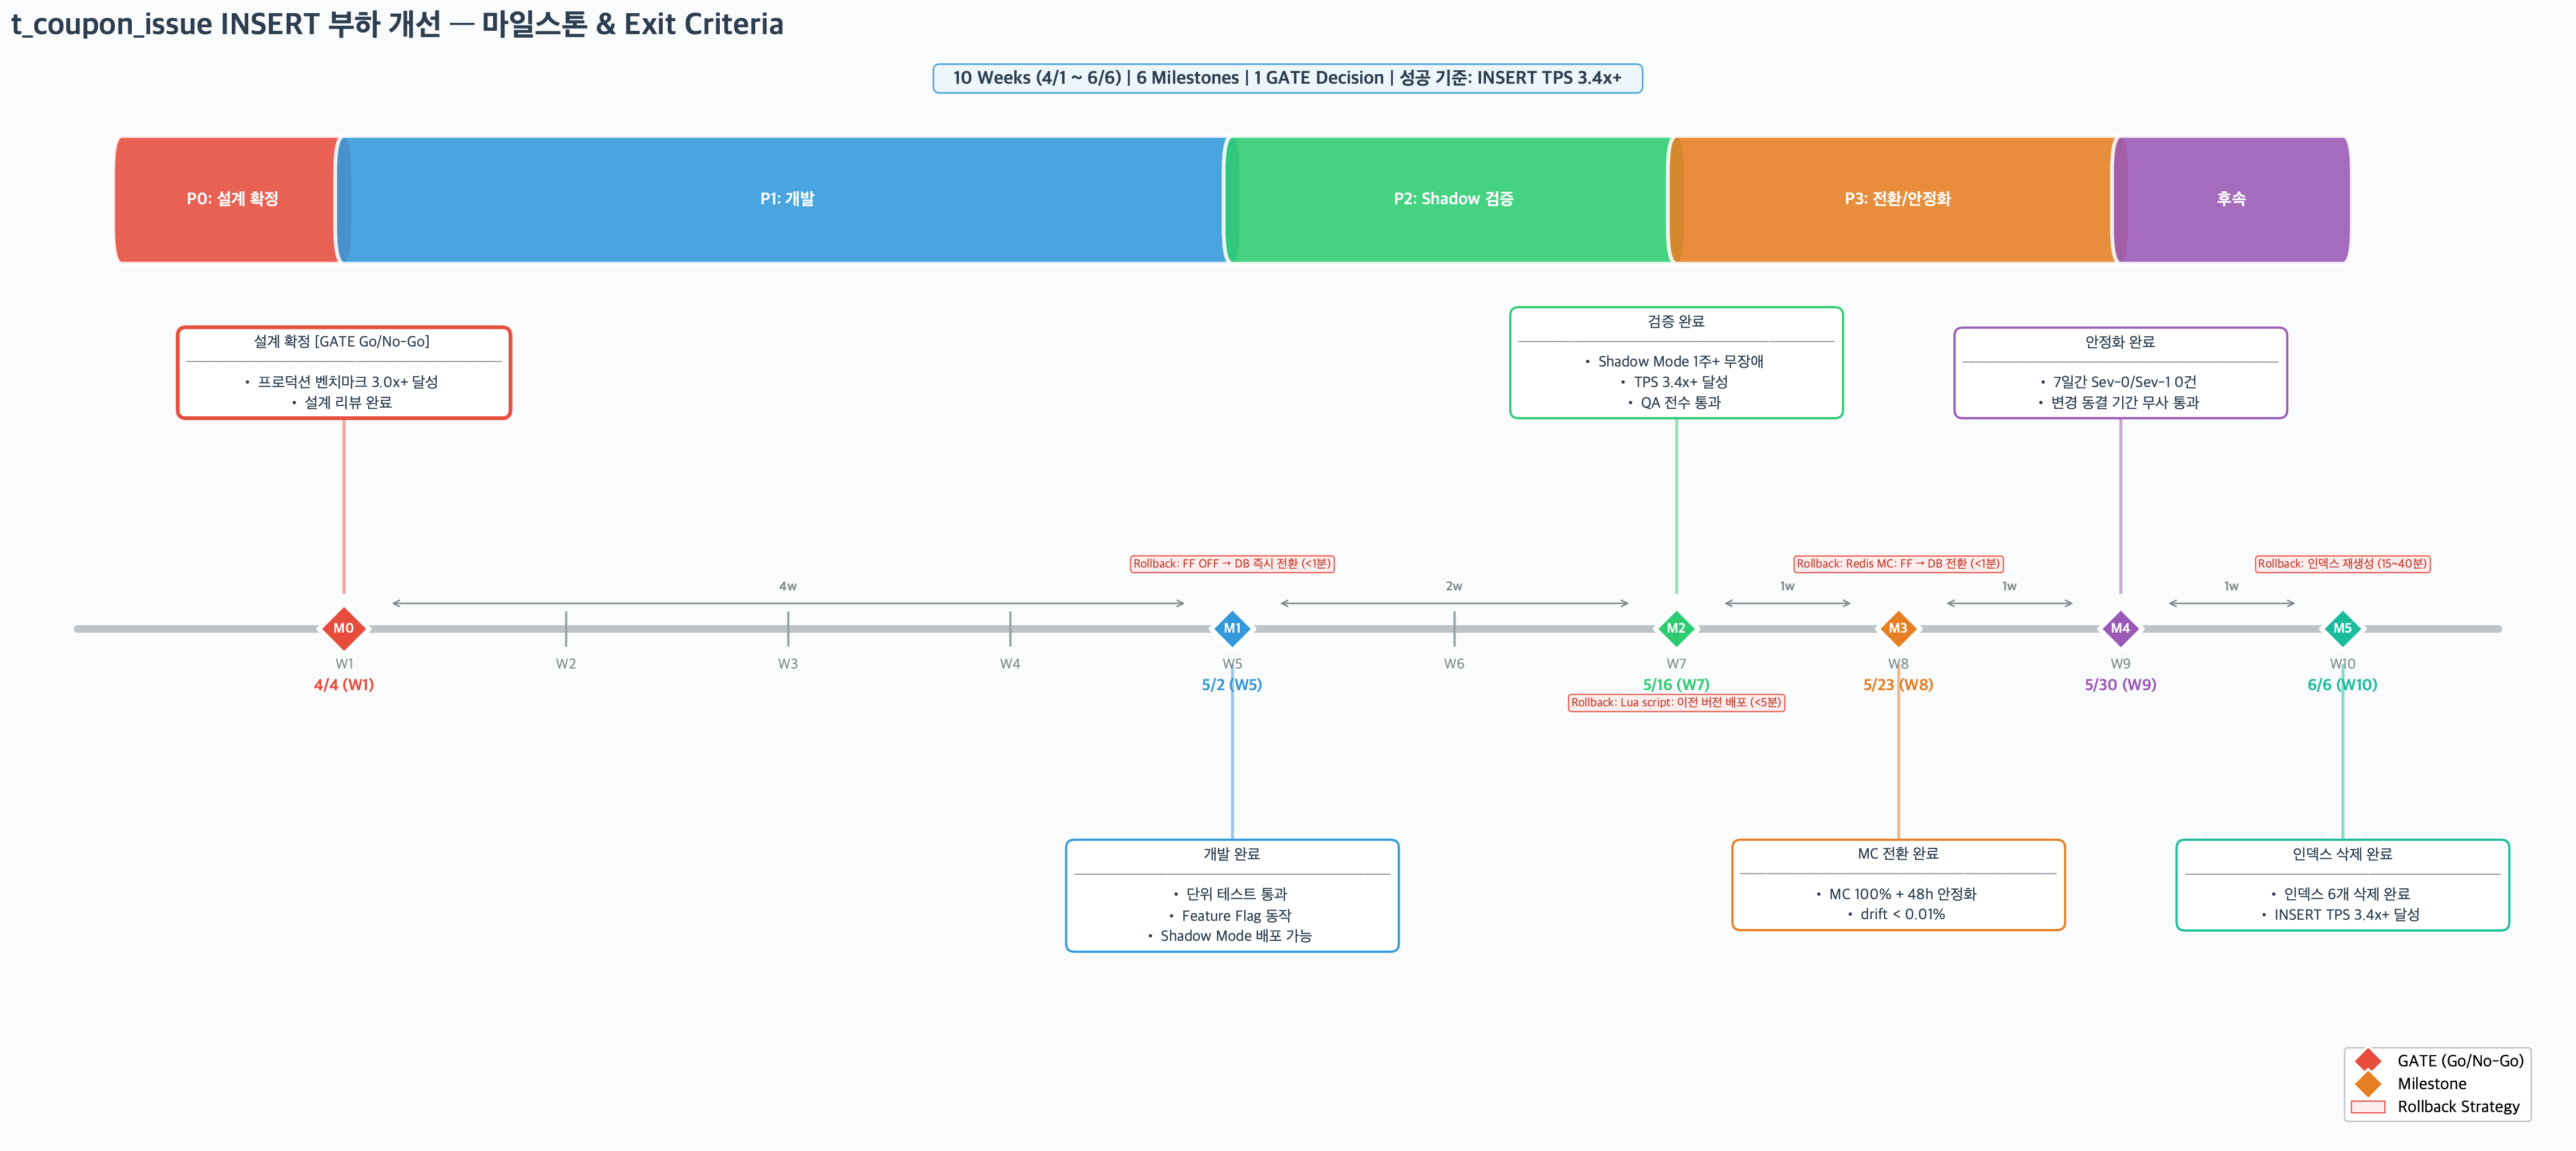

The Python source for this figure:
#!/usr/bin/env python3
"""
Final Synthesized Milestone Timeline - t_coupon_issue INSERT 부하 개선
=====================================================================
Base: Dense (best features) + Executive card styling + Cross-validation fixes

Cross-validation decisions:
1. Dense's duration arrows retained (unique, high operational value)
2. Dense's rollback annotations retained (operational context in chart)
3. Dense's phase ribbon retained (proportional width, color-coded)
4. Executive's card styling adapted (colored top stripe approach)
5. Title fixed: "t_coupon_issue INSERT 부하 개선 — 마일스톤 & Exit Criteria"
6. GATE marker enlarged and made more prominent
7. Card font size increased for readability
"""

import matplotlib
matplotlib.use('Agg')
import matplotlib.pyplot as plt
import matplotlib.patches as mpatches
from matplotlib.patches import FancyBboxPatch
from matplotlib.lines import Line2D
import numpy as np

# ── Font & Global Config ──
plt.rcParams['font.family'] = 'Apple SD Gothic Neo'
plt.rcParams['axes.unicode_minus'] = False
plt.rcParams['svg.fonttype'] = 'none'

# ── Colors ──
MS_COLORS = {
    'M0': '#E74C3C',   # Red (GATE)
    'M1': '#3498DB',   # Blue
    'M2': '#2ECC71',   # Green
    'M3': '#E67E22',   # Orange
    'M4': '#9B59B6',   # Purple
    'M5': '#1ABC9C',   # Teal
}

PHASE_COLORS = {
    'P0': '#E74C3C',
    'P1': '#3498DB',
    'P2': '#2ECC71',
    'P3': '#E67E22',
    'post': '#9B59B6',
}

BG_COLOR = '#FAFBFC'
TEXT_COLOR = '#2C3E50'
SUBTEXT_COLOR = '#7F8C8D'

# ── Milestones ──
milestones = [
    {
        'id': 'M0', 'week': 1, 'date': '4/4 (W1)', 'title': '설계 확정',
        'phase': 'P0', 'type': 'GATE',
        'exit': ['프로덕션 벤치마크 3.0x+ 달성', '설계 리뷰 완료'],
        'rollback': None,
    },
    {
        'id': 'M1', 'week': 5, 'date': '5/2 (W5)', 'title': '개발 완료',
        'phase': 'P1', 'type': 'PASS',
        'exit': ['단위 테스트 통과', 'Feature Flag 동작', 'Shadow Mode 배포 가능'],
        'rollback': 'FF OFF → DB 즉시 전환 (<1분)',
    },
    {
        'id': 'M2', 'week': 7, 'date': '5/16 (W7)', 'title': '검증 완료',
        'phase': 'P2', 'type': 'PASS',
        'exit': ['Shadow Mode 1주+ 무장애', 'TPS 3.4x+ 달성', 'QA 전수 통과'],
        'rollback': 'Lua script: 이전 버전 배포 (<5분)',
    },
    {
        'id': 'M3', 'week': 8, 'date': '5/23 (W8)', 'title': 'MC 전환 완료',
        'phase': 'P3', 'type': 'PASS',
        'exit': ['MC 100% + 48h 안정화', 'drift < 0.01%'],
        'rollback': 'Redis MC: FF → DB 전환 (<1분)',
    },
    {
        'id': 'M4', 'week': 9, 'date': '5/30 (W9)', 'title': '안정화 완료',
        'phase': 'P3', 'type': 'PASS',
        'exit': ['7일간 Sev-0/Sev-1 0건', '변경 동결 기간 무사 통과'],
        'rollback': None,
    },
    {
        'id': 'M5', 'week': 10, 'date': '6/6 (W10)', 'title': '인덱스 삭제 완료',
        'phase': 'post', 'type': 'PASS',
        'exit': ['인덱스 6개 삭제 완료', 'INSERT TPS 3.4x+ 달성'],
        'rollback': '인덱스 재생성 (15~40분)',
    },
]

phase_segments = [
    ('P0: 설계 확정', 0.5, 1.5, 'P0'),
    ('P1: 개발', 1.5, 5.5, 'P1'),
    ('P2: Shadow 검증', 5.5, 7.5, 'P2'),
    ('P3: 전환/안정화', 7.5, 9.5, 'P3'),
    ('후속', 9.5, 10.5, 'post'),
]

# ── Build Chart ──
fig, ax = plt.subplots(figsize=(24, 11))
fig.set_facecolor(BG_COLOR)
ax.set_facecolor(BG_COLOR)

TIMELINE_Y = 0.48
ax.set_xlim(0.0, 11.5)
ax.set_ylim(-0.08, 1.08)

# ── Phase ribbon at top ──
ribbon_y = 0.95
ribbon_h = 0.06
for label, x_start, x_end, phase_id in phase_segments:
    color = PHASE_COLORS[phase_id]
    rect = FancyBboxPatch(
        (x_start, ribbon_y - ribbon_h / 2),
        x_end - x_start,
        ribbon_h,
        boxstyle="round,pad=0.04",
        facecolor=color, edgecolor='white', linewidth=2.5, alpha=0.88, zorder=3,
    )
    ax.add_patch(rect)
    mid_x = (x_start + x_end) / 2
    ax.text(mid_x, ribbon_y, label,
            ha='center', va='center', fontsize=11, fontweight='bold',
            color='white', zorder=4)

# ── Main timeline line ──
ax.plot([0.3, 11.2], [TIMELINE_Y, TIMELINE_Y],
        color='#BDC3C7', linewidth=5, solid_capstyle='round', zorder=1)

# ── Week tick marks ──
for w in range(1, 11):
    x = w + 0.5
    ax.plot([x, x], [TIMELINE_Y - 0.018, TIMELINE_Y + 0.018],
            color='#95A5A6', linewidth=1.5, zorder=2)
    ax.text(x, TIMELINE_Y - 0.032, f'W{w}',
            ha='center', va='top', fontsize=9.5, color=SUBTEXT_COLOR, zorder=3)

# ── Draw milestones ──
for i, ms in enumerate(milestones):
    x = ms['week'] + 0.5
    is_gate = ms['type'] == 'GATE'
    ms_color = MS_COLORS[ms['id']]

    # Diamond marker
    marker_size = 550 if is_gate else 400
    ax.scatter(x, TIMELINE_Y, marker='D', s=marker_size,
               color=ms_color, zorder=6,
               edgecolors='white', linewidth=3)

    # Milestone ID inside diamond
    ax.text(x, TIMELINE_Y, ms['id'],
            ha='center', va='center', fontsize=9, fontweight='bold',
            color='white', zorder=7)

    # Date label
    date_y = TIMELINE_Y - 0.055
    ax.text(x, date_y, ms['date'],
            ha='center', va='top', fontsize=10.5, fontweight='bold',
            color=ms_color, zorder=5)

    # Card positioning: alternate above/below
    if i % 2 == 0:
        card_y = 0.72
        va_align = 'bottom'
        line_y_start = TIMELINE_Y + 0.04
        line_y_end = card_y - 0.01
    else:
        card_y = 0.24
        va_align = 'top'
        line_y_start = TIMELINE_Y - 0.04
        line_y_end = card_y + 0.01

    # Connector line
    ax.plot([x, x], [line_y_start, line_y_end],
            color=ms_color, linewidth=2, linestyle='-', alpha=0.5, zorder=2)

    # Build card content
    gate_badge = '  [GATE Go/No-Go]' if is_gate else ''
    title_line = f'{ms["title"]}{gate_badge}'
    separator = '\u2500' * 24
    exit_items = '\n'.join([f'  \u2022 {c}' for c in ms['exit']])
    card_text = f'{title_line}\n{separator}\n{exit_items}'

    card_border_width = 2.5 if is_gate else 1.5

    ax.text(x, card_y, card_text,
            ha='center', va=va_align,
            fontsize=10, color=TEXT_COLOR,
            linespacing=1.6, zorder=5,
            bbox=dict(boxstyle='round,pad=0.55', facecolor='white',
                      edgecolor=ms_color, linewidth=card_border_width, alpha=0.97))

    # Rollback annotation
    if ms['rollback']:
        rb_y = TIMELINE_Y + 0.065 if i % 2 != 0 else TIMELINE_Y - 0.075
        rb_va = 'bottom' if i % 2 != 0 else 'top'
        ax.text(x, rb_y, f'Rollback: {ms["rollback"]}',
                ha='center', va=rb_va,
                fontsize=8, color='#C0392B', fontstyle='italic', zorder=5,
                bbox=dict(boxstyle='round,pad=0.25', facecolor='#FDEDEC',
                          edgecolor='#E74C3C', linewidth=0.8, alpha=0.92))

# ── Duration arrows between milestones ──
for i in range(len(milestones) - 1):
    x1 = milestones[i]['week'] + 0.5
    x2 = milestones[i + 1]['week'] + 0.5
    weeks_between = milestones[i + 1]['week'] - milestones[i]['week']
    mid_x = (x1 + x2) / 2
    arrow_y = TIMELINE_Y + 0.028
    ax.annotate('', xy=(x2 - 0.2, arrow_y),
                xytext=(x1 + 0.2, arrow_y),
                arrowprops=dict(arrowstyle='<->', color='#7F8C8D', lw=1.0), zorder=2)
    ax.text(mid_x, arrow_y + 0.012, f'{weeks_between}w',
            ha='center', va='bottom', fontsize=8.5, fontweight='bold',
            color='#7F8C8D', zorder=3)

# ── Title ──
ax.set_title('t_coupon_issue INSERT 부하 개선 — 마일스톤 & Exit Criteria',
             fontsize=20, fontweight='bold', pad=30, color=TEXT_COLOR, loc='left')

# ── Summary bar ──
ax.text(0.5, 1.01, '10 Weeks (4/1 ~ 6/6)   |   6 Milestones   |   1 GATE Decision   |   성공 기준: INSERT TPS 3.4x+',
        transform=ax.transAxes, ha='center', va='top',
        fontsize=12, fontweight='bold', color='#2C3E50',
        bbox=dict(boxstyle='round,pad=0.35', facecolor='#EBF5FB',
                  edgecolor='#3498DB', alpha=0.9))

# ── Legend ──
legend_elements = [
    Line2D([0], [0], marker='D', color='w', markerfacecolor='#E74C3C',
           markersize=14, markeredgecolor='white', markeredgewidth=1.5, label='GATE (Go/No-Go)'),
    Line2D([0], [0], marker='D', color='w', markerfacecolor='#E67E22',
           markersize=14, markeredgecolor='white', markeredgewidth=1.5, label='Milestone'),
    mpatches.Patch(facecolor='#FDEDEC', edgecolor='#E74C3C',
                   linewidth=0.8, label='Rollback Strategy'),
]
ax.legend(handles=legend_elements, loc='lower right', fontsize=11,
          framealpha=0.95, edgecolor='#BDC3C7', fancybox=True,
          bbox_to_anchor=(0.99, 0.01))

# ── Axes ──
for spine in ax.spines.values():
    spine.set_visible(False)
ax.set_xticks([])
ax.set_yticks([])

plt.tight_layout(pad=2.5)
plt.savefig('/tmp/final_milestone.svg', format='svg', bbox_inches='tight', dpi=150)
plt.close()
print("OK: /tmp/final_milestone.svg")
